5-way image classification set "data" from GitHub (uwenayoallain/alu-mlp-summative); label vocabulary: cercospora leaf spot, healthy, leaf miner, phoma leaf disease, coffee leaf rust.

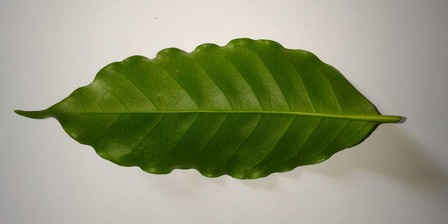
Label: healthy

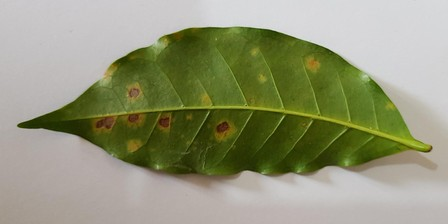
Label: coffee leaf rust

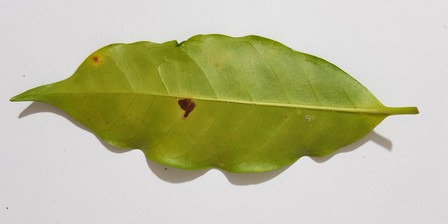
Label: leaf miner

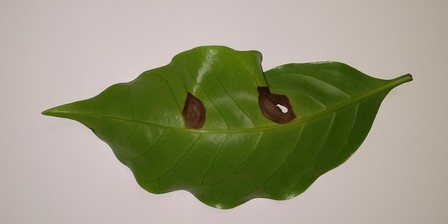
Label: phoma leaf disease

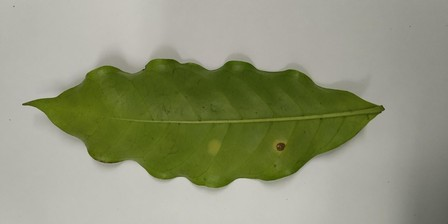
Label: cercospora leaf spot

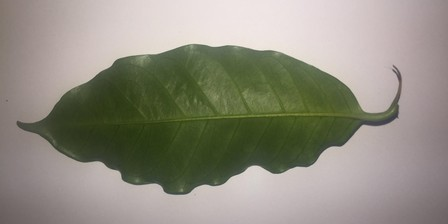
Label: healthy
